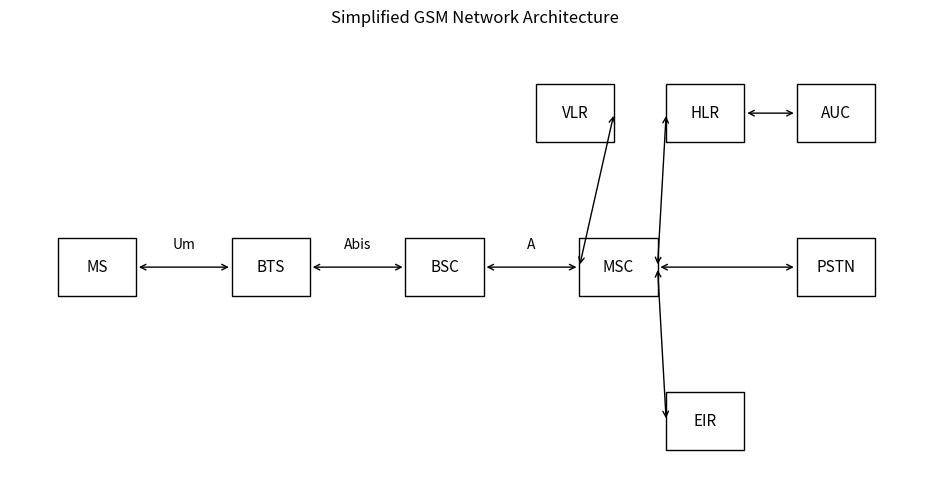

The matplotlib source for this figure:
"""
Experiment 04: Study and Simulation of GSM Network Architecture
Course: Mobile and Cellular Communication Laboratory
Course Code: ICT-4204
"""

import matplotlib.pyplot as plt
from matplotlib.patches import Rectangle

# Node positions (x, y) for the simplified architecture diagram
NODES = {
    "MS": (0.5, 2.0),
    "BTS": (2.5, 2.0),
    "BSC": (4.5, 2.0),
    "MSC": (6.5, 2.0),
    "PSTN": (9.0, 2.0),
    "HLR": (7.5, 3.5),
    "VLR": (6.0, 3.5),
    "AUC": (9.0, 3.5),
    "EIR": (7.5, 0.5),
}

# Logical links (start, end, interface label)
EDGES = [
    ("MS", "BTS", "Um"),
    ("BTS", "BSC", "Abis"),
    ("BSC", "MSC", "A"),
    ("MSC", "PSTN", ""),
    ("MSC", "HLR", ""),
    ("MSC", "VLR", ""),
    ("HLR", "AUC", ""),  # the AUC is associated with the HLR
    ("MSC", "EIR", ""),
]

# Simplified mobile-originated call setup (source, destination, action)
CALL_SETUP_STEPS = [
    ("MS", "BTS", "Random access / service request"),
    ("BTS", "BSC", "Forward access request"),
    ("BSC", "MSC", "Call setup request"),
    ("MSC", "VLR/HLR/AUC", "Subscriber and security checks"),
    ("MSC", "BSC", "Authorize traffic-channel setup"),
    ("BSC", "BTS", "Activate radio traffic channel"),
    ("BTS", "MS", "Assign traffic channel"),
    ("MSC", "PSTN / Destination", "Establish outgoing connection"),
    ("Network", "MS", "Call connected"),
]


def draw_architecture(nodes, edges):
    """Draw boxes for GSM entities and bidirectional arrows for links."""
    plt.figure(figsize=(12, 6))

    for name, (x, y) in nodes.items():
        box = Rectangle((x - 0.45, y - 0.28), 0.9, 0.56, fill=False)
        plt.gca().add_patch(box)
        plt.text(x, y, name, ha="center", va="center", fontsize=11)

    for start, end, label in edges:
        x1, y1 = nodes[start]
        x2, y2 = nodes[end]
        plt.annotate(
            "",
            xy=(x2 - 0.45 if x2 > x1 else x2 + 0.45, y2),
            xytext=(x1 + 0.45 if x2 > x1 else x1 - 0.45, y1),
            arrowprops=dict(arrowstyle="<->"),  # GSM links are bidirectional
        )
        if label:
            plt.text((x1 + x2) / 2, (y1 + y2) / 2 + 0.18, label, ha="center")

    plt.xlim(-0.5, 10.2)
    plt.ylim(-0.2, 4.3)
    plt.axis("off")
    plt.title("Simplified GSM Network Architecture")


def main():
    # 1. Call setup sequence
    print("Simplified mobile-originated call setup:")
    for step_number, (source, destination, action) in enumerate(CALL_SETUP_STEPS, start=1):
        print(f"{step_number:02d}. {source:10s} -> {destination:20s}: {action}")

    # 2. Architecture diagram
    draw_architecture(NODES, EDGES)
    plt.show()


if __name__ == "__main__":
    main()
